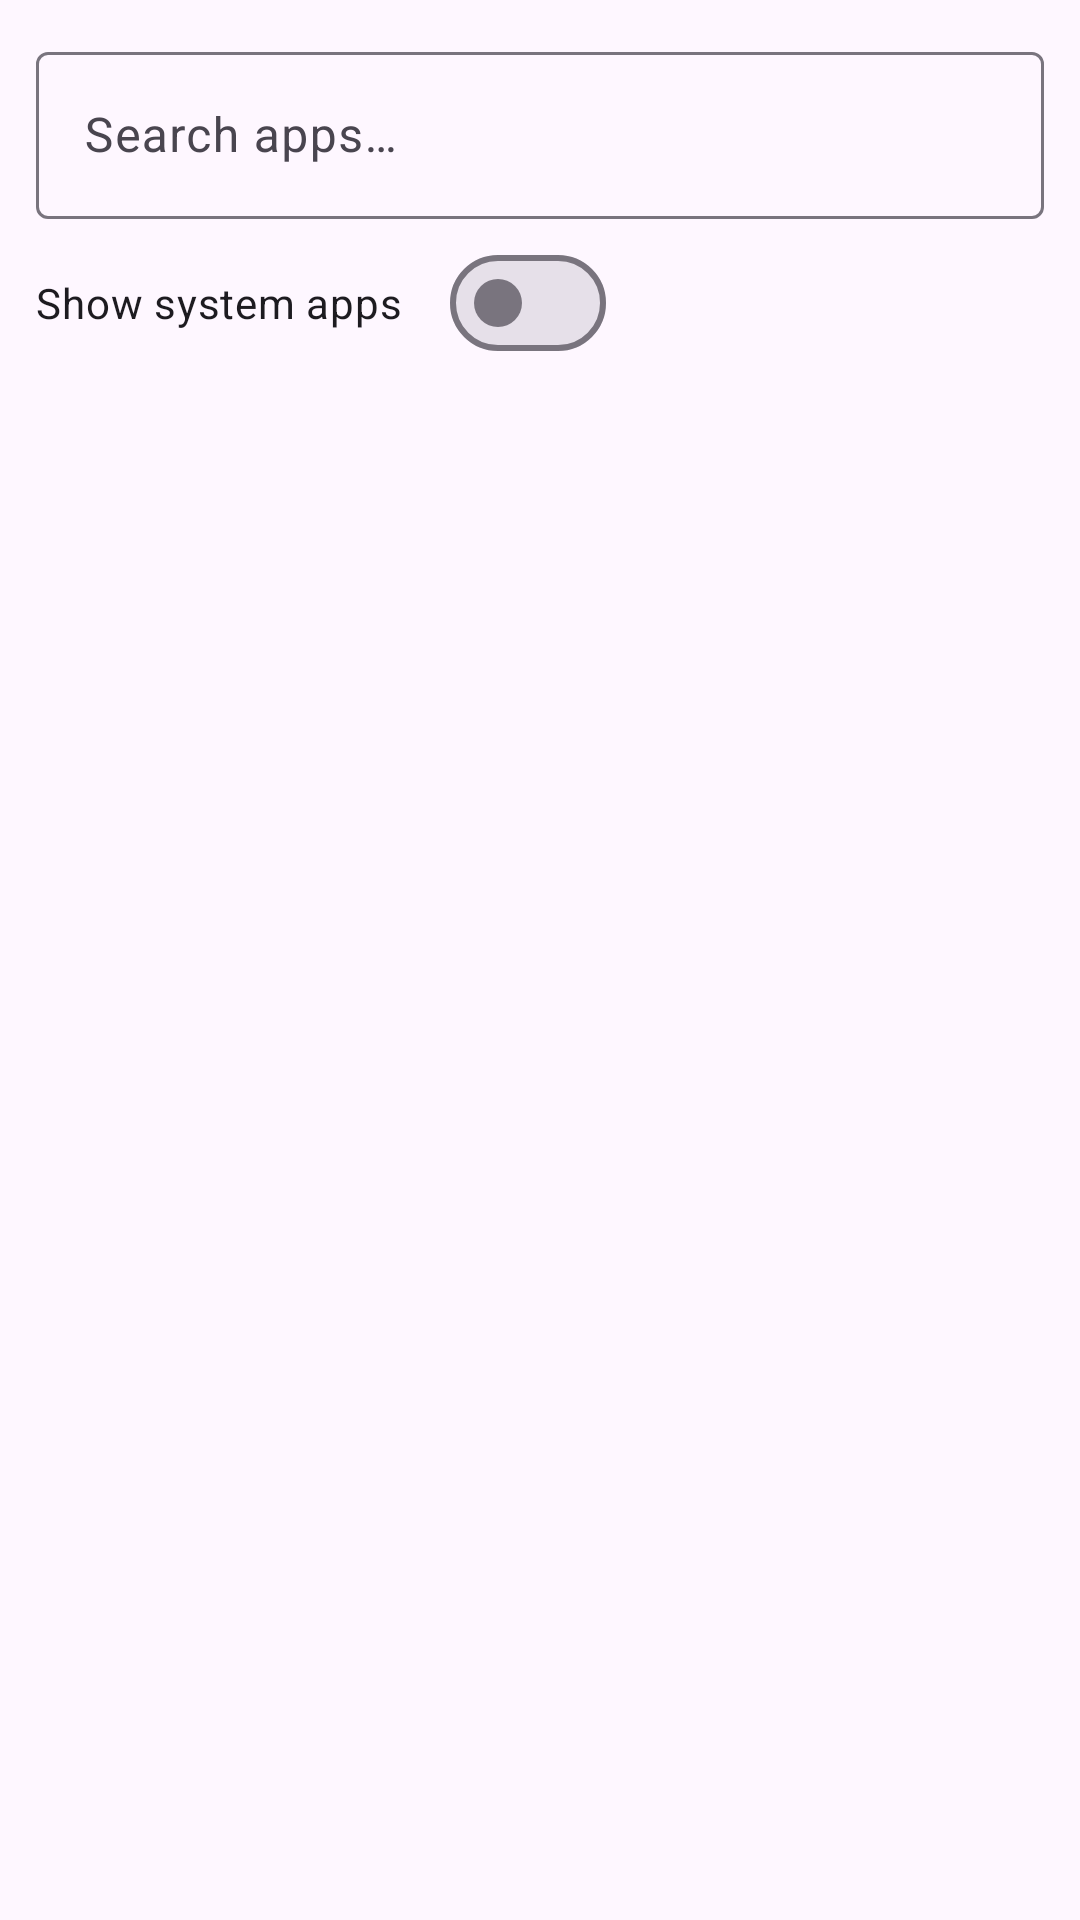

Produce the Android XML layout that renders to this screen, including the resource entries it uses.
<!-- AndroidManifest.xml: application theme Theme.Notificationagent -->
<!-- res/layout/fragment_notification_filters.xml -->
<?xml version="1.0" encoding="utf-8"?>
<LinearLayout xmlns:android="http://schemas.android.com/apk/res/android"
    android:layout_width="match_parent"
    android:layout_height="match_parent"
    android:orientation="vertical"
    android:padding="12dp">

    <com.google.android.material.textfield.TextInputLayout
        android:layout_width="match_parent"
        android:layout_height="wrap_content"
        android:hint="@string/search_apps">
        <com.google.android.material.textfield.TextInputEditText
            android:id="@+id/search"
            android:layout_width="match_parent"
            android:layout_height="wrap_content"
            android:imeOptions="actionSearch"
            android:inputType="text" />
    </com.google.android.material.textfield.TextInputLayout>

    <com.google.android.material.materialswitch.MaterialSwitch
        android:id="@+id/showSystem"
        android:layout_width="wrap_content"
        android:layout_height="wrap_content"
        android:layout_marginTop="4dp"
        android:text="@string/show_system_apps" />

    <androidx.recyclerview.widget.RecyclerView
        android:id="@+id/list"
        android:layout_width="match_parent"
        android:layout_height="0dp"
        android:layout_marginTop="8dp"
        android:layout_weight="1" />
</LinearLayout>
<!-- resources referenced by this layout -->
<resources>
  <string name="search_apps">Search apps…</string>
  <string name="show_system_apps">Show system apps</string>
  <style name="Theme.Notificationagent" parent="Base.Theme.Notificationagent" />
  <style name="Base.Theme.Notificationagent" parent="Theme.Material3.DayNight.NoActionBar">
          
          
      </style>
</resources>
